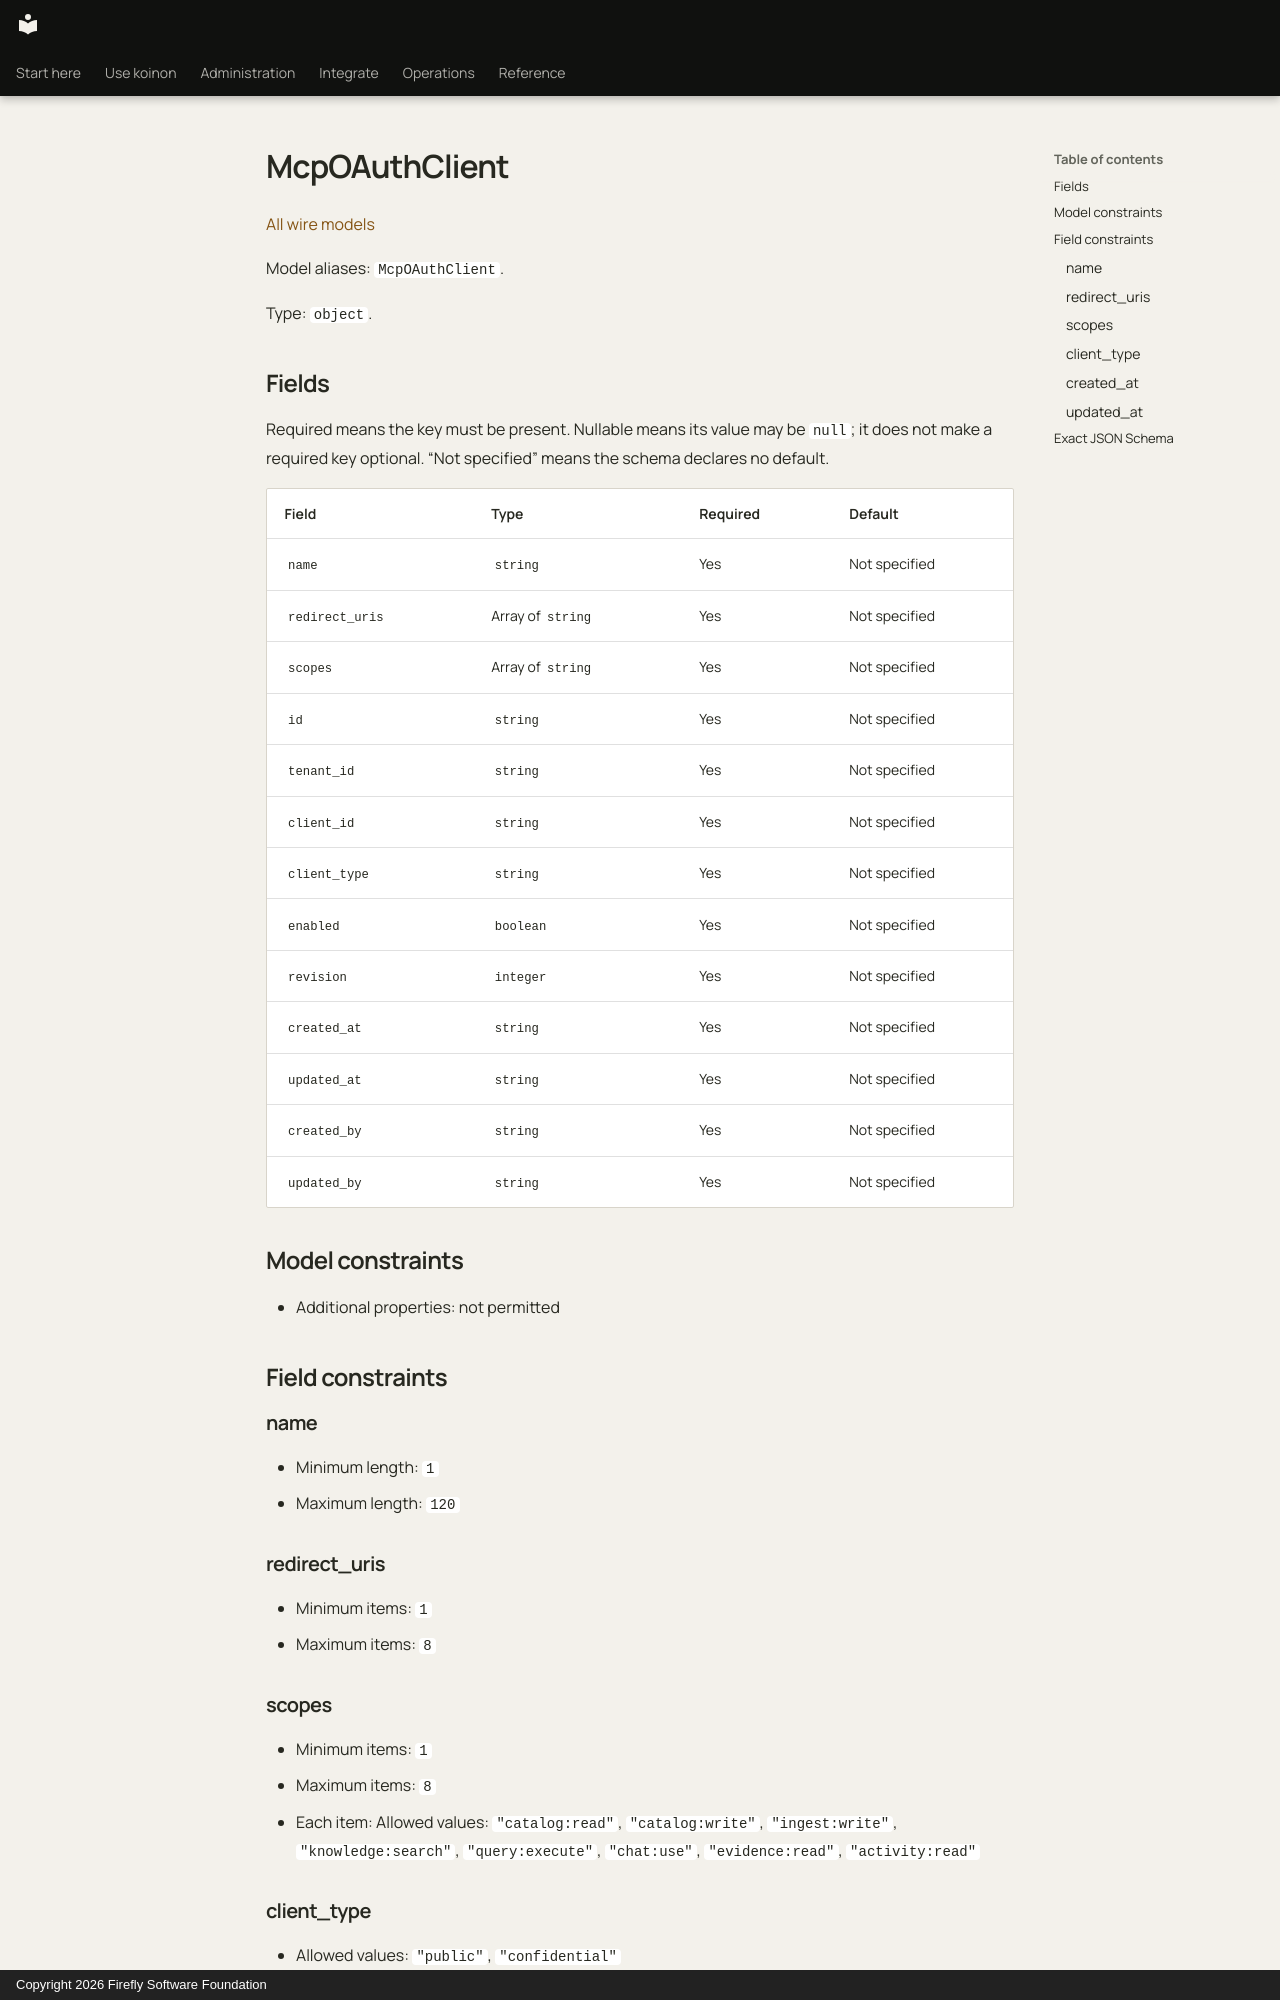

repository: fireflyframework/firefly-koinon · page: reference/models/mcpoauthclient/index.html · generator: mkdocs · copyright: Copyright 2026 Firefly Software Foundation

<!-- Copyright 2026 Firefly Software Foundation -->
<!-- SPDX-License-Identifier: Apache-2.0 -->

# McpOAuthClient

[All wire models](index.md)

Model aliases: `McpOAuthClient`.

Type: `object`.

## Fields

Required means the key must be present. Nullable means its value may be `null`; it does not make a required key optional. “Not specified” means the schema declares no default.

| Field | Type | Required | Default |
| --- | --- | --- | --- |
| `name` | `string` | Yes | Not specified |
| `redirect_uris` | Array of `string` | Yes | Not specified |
| `scopes` | Array of `string` | Yes | Not specified |
| `id` | `string` | Yes | Not specified |
| `tenant_id` | `string` | Yes | Not specified |
| `client_id` | `string` | Yes | Not specified |
| `client_type` | `string` | Yes | Not specified |
| `enabled` | `boolean` | Yes | Not specified |
| `revision` | `integer` | Yes | Not specified |
| `created_at` | `string` | Yes | Not specified |
| `updated_at` | `string` | Yes | Not specified |
| `created_by` | `string` | Yes | Not specified |
| `updated_by` | `string` | Yes | Not specified |

## Model constraints

- Additional properties: not permitted

## Field constraints

### name

- Minimum length: `1`
- Maximum length: `120`

### redirect_uris

- Minimum items: `1`
- Maximum items: `8`

### scopes

- Minimum items: `1`
- Maximum items: `8`
- Each item: Allowed values: `"catalog:read"`, `"catalog:write"`, `"ingest:write"`, `"knowledge:search"`, `"query:execute"`, `"chat:use"`, `"evidence:read"`, `"activity:read"`

### client_type

- Allowed values: `"public"`, `"confidential"`

### created_at

- Format: `"date-time"`
